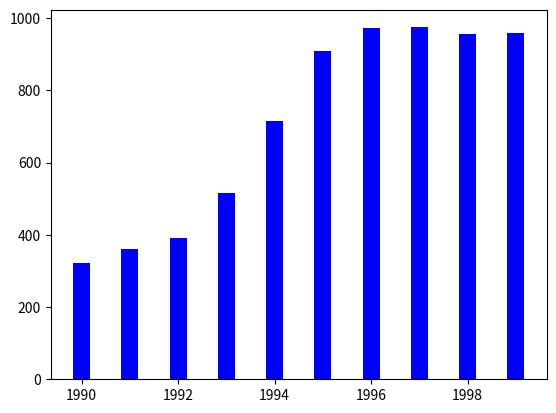

This figure's Python source:
import numpy as np
import matplotlib.pyplot as plt
# Example 2, sketching a scatter plot
# The amount A (in millions of dollars) spent on snowmobiles in the US from 1990 to 1999 (how old is this book?)
t = [1990,1991,1992,1993,1994,1995,1996,1997,1998,1999]
A = [322,362,391,515,715,910,974,975,957,958]

# I did a scatter chart last time, let's see if I can figure out bar graphs
width = 0.35
plt.bar(t,A, width, color="blue")
plt.show()